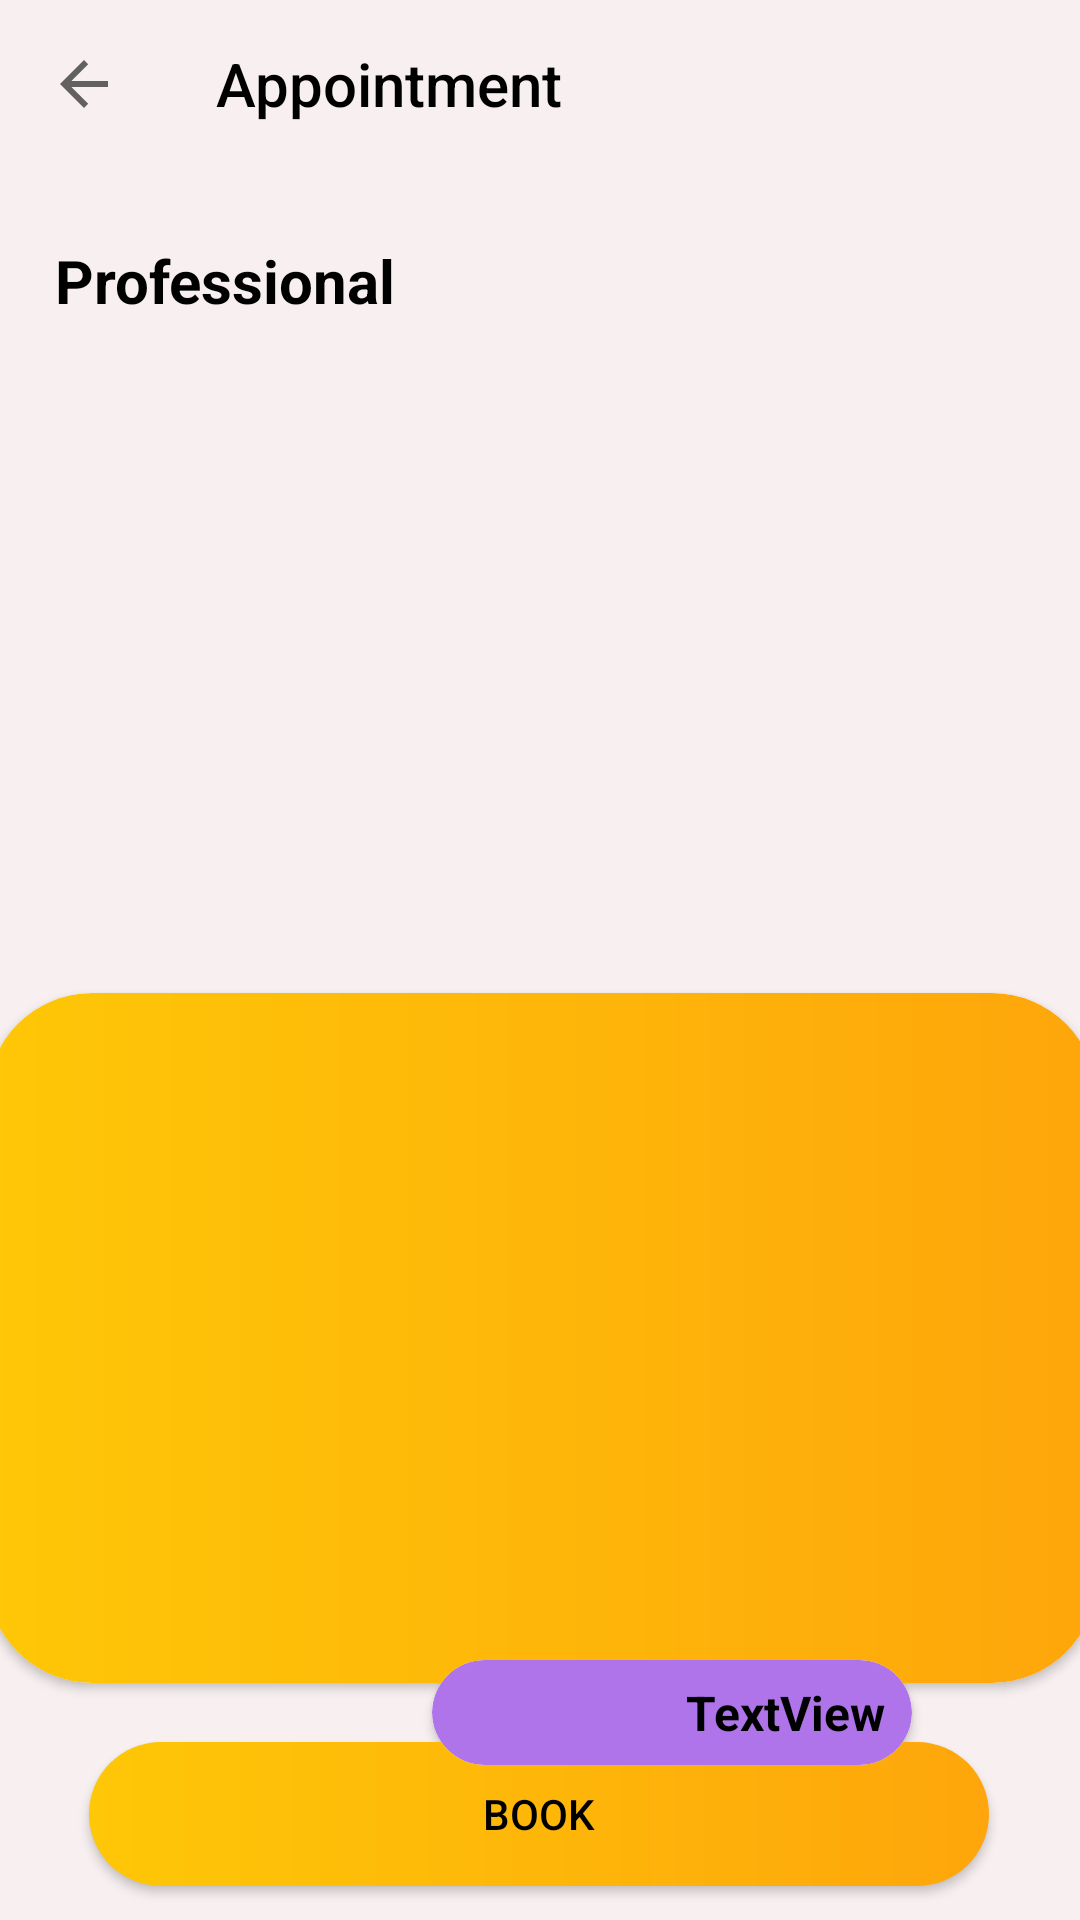

The Android layout XML behind this screen, and the referenced resources:
<!-- AndroidManifest.xml: application theme Base.Theme.IsmaCuts -->
<!-- res/layout/fragment_users_booking.xml -->
<?xml version="1.0" encoding="utf-8"?>
<layout xmlns:android="http://schemas.android.com/apk/res/android"
    xmlns:app="http://schemas.android.com/apk/res-auto"
    xmlns:tools="http://schemas.android.com/tools">

    <androidx.constraintlayout.widget.ConstraintLayout
        android:layout_width="match_parent"
        android:layout_height="match_parent"
        tools:context=".users.booking.UsersBookingFragment"
        android:background="?attr/colorBackground"
        >

        <androidx.appcompat.widget.Toolbar
            android:id="@+id/bookingFragmentToolbar"
            android:layout_width="match_parent"
            android:layout_height="?attr/actionBarSize"
            app:layout_constraintEnd_toEndOf="parent"
            app:layout_constraintStart_toStartOf="parent"
            app:layout_constraintTop_toTopOf="parent"
            app:navigationIcon="?android:attr/homeAsUpIndicator"
            app:title="@string/appointment"
            app:titleTextColor="?attr/textColor" />

        <TextView
            android:id="@+id/professionalsLabelTV"
            android:layout_width="wrap_content"
            android:layout_height="wrap_content"
            android:layout_marginStart="8dp"
            android:layout_marginTop="80dp"
            android:layout_marginEnd="8dp"
            android:text="@string/professional"
            android:textColor="?attr/textColor"
            android:textSize="20sp"
            android:textStyle="bold"
            app:layout_constraintEnd_toEndOf="parent"
            app:layout_constraintHorizontal_bias="0.045"
            app:layout_constraintStart_toStartOf="parent"
            app:layout_constraintTop_toTopOf="parent" />

        <androidx.recyclerview.widget.RecyclerView
            android:id="@+id/professionalsBookingRV"
            android:layout_width="match_parent"
            android:layout_height="200dp"
            android:layout_marginStart="12dp"
            android:layout_marginEnd="20dp"
            android:layout_marginTop="4dp"
            app:layout_constraintEnd_toEndOf="parent"
            app:layout_constraintHorizontal_bias="0.512"
            app:layout_constraintStart_toStartOf="parent"
            app:layout_constraintTop_toBottomOf="@+id/professionalsLabelTV" />

        <androidx.cardview.widget.CardView
            android:id="@+id/mainSlotCardView"
            android:layout_width="370dp"
            android:layout_height="230dp"
            android:layout_marginTop="20dp"
            app:cardCornerRadius="35dp"
            app:layout_constraintEnd_toEndOf="parent"
            app:layout_constraintHorizontal_bias="0.487"
            app:layout_constraintStart_toStartOf="parent"
            app:layout_constraintTop_toBottomOf="@+id/professionalsBookingRV">

            <androidx.constraintlayout.widget.ConstraintLayout
                android:layout_width="match_parent"
                android:layout_height="match_parent"
                android:background="@drawable/main_gradient">


                <androidx.recyclerview.widget.RecyclerView
                    android:id="@+id/bookingDaysRecyclerView"
                    android:layout_width="319dp"
                    android:layout_height="wrap_content"
                    android:layout_marginTop="16dp"
                    android:clipToPadding="false"
                    android:overScrollMode="never"
                    android:paddingStart="8dp"
                    android:paddingEnd="8dp"
                    app:layout_constraintEnd_toEndOf="parent"
                    app:layout_constraintHorizontal_bias="0.313"
                    app:layout_constraintStart_toStartOf="parent"
                    app:layout_constraintTop_toTopOf="parent" />

                <androidx.recyclerview.widget.RecyclerView
                    android:id="@+id/availableHoursRecyclerView"
                    android:layout_width="319dp"
                    android:layout_height="120dp"
                    app:layout_constraintBottom_toBottomOf="parent"
                    app:layout_constraintEnd_toEndOf="parent"
                    app:layout_constraintHorizontal_bias="0.509"
                    app:layout_constraintStart_toStartOf="parent"
                    app:layout_constraintTop_toBottomOf="@+id/bookingDaysRecyclerView"
                    app:layout_constraintVertical_bias="0.234" />

            </androidx.constraintlayout.widget.ConstraintLayout>

        </androidx.cardview.widget.CardView>

        <Button
            android:id="@+id/confirmBookingButton"
            android:layout_width="300dp"
            android:layout_height="wrap_content"
            android:background="@drawable/main_gradient"
            android:text="@string/book"
            android:textColor="?attr/textColor"
            app:layout_constraintBottom_toBottomOf="parent"
            app:layout_constraintEnd_toEndOf="parent"
            app:layout_constraintHorizontal_bias="0.495"
            app:layout_constraintStart_toStartOf="parent"
            app:layout_constraintTop_toBottomOf="@+id/mainSlotCardView"
            app:layout_constraintVertical_bias="0.631" />

        <androidx.cardview.widget.CardView
            android:layout_width="160dp"
            android:layout_height="35dp"
            app:layout_constraintBottom_toTopOf="@+id/confirmBookingButton"
            app:layout_constraintEnd_toEndOf="parent"
            app:layout_constraintTop_toBottomOf="@+id/mainSlotCardView"
            app:layout_constraintVertical_bias="0.517"
            android:layout_marginEnd="56dp"
            app:cardCornerRadius="30dp"
            >
            <LinearLayout
                android:layout_width="match_parent"
                android:layout_height="match_parent"
                android:orientation="horizontal"
                android:gravity="end"
                android:background="@drawable/booking_selected_item_corner_background"
                >
                <TextView
                    android:id="@+id/bookingProductCostTV"
                    android:layout_width="wrap_content"
                    android:layout_height="wrap_content"
                    android:textColor="?attr/textColor"
                    android:textStyle="bold"
                    android:textSize="16sp"
                    android:layout_gravity="center"
                    android:gravity="center"
                    android:text="TextView"
                    android:layout_marginEnd="9dp"
                    />
            </LinearLayout>

        </androidx.cardview.widget.CardView>

    </androidx.constraintlayout.widget.ConstraintLayout>
</layout>
<!-- resources referenced by this layout -->
<resources>
  <!-- drawable booking_selected_item_corner_background (drawable) -->
  <shape xmlns:android="http://schemas.android.com/apk/res/android"
      android:shape="rectangle">
      <solid android:color="@color/selected_item_booking_background" />
      <corners android:radius="20dp" />
  </shape>
  <!-- drawable main_gradient (drawable) -->
  <?xml version="1.0" encoding="utf-8"?>
  <shape xmlns:android="http://schemas.android.com/apk/res/android">
  
      <gradient
          android:startColor="#fec707"
          android:endColor="#fea60b">
      </gradient>
      <corners
          android:topRightRadius="35dp"
          android:topLeftRadius="35dp"
          android:bottomLeftRadius="35dp"
          android:bottomRightRadius="35dp"
          />
  
  </shape>
  <string name="appointment">Appointment</string>
  <string name="book">Book</string>
  <string name="professional">Professional</string>
  <style name="Base.Theme.IsmaCuts" parent="Theme.AppCompat.Light.NoActionBar">
          
          <item name="colorBackground">@color/light_background</item>
          <item name="textColor">@color/light_text_color</item>
          <item name="professionalBackground">@color/professional_background_light</item>
          <item name="logoGeneral">@drawable/barber_logo_black</item>
      </style>
  <color name="selected_item_booking_background">#B074EA</color>
  <color name="light_background">@color/light_background_color</color>
  <color name="light_text_color">@color/black</color>
  <color name="professional_background_light">@color/light_background</color>
  <!-- drawable barber_logo_black: png bitmap (drawable, 94219 bytes) -->
  <color name="light_background_color">#F8F0F0</color>
  <color name="black">#FF000000</color>
</resources>
